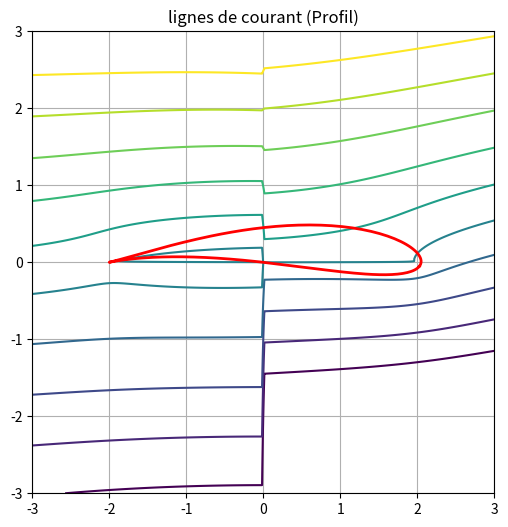

This chart was generated by the following Python code:
# ================================
# FACULTE POLYTECHNIQUE
# UNIVERSITE DE KINSHASA / UNIKIN
# ================================
# Projet de MECANIQUE DES FLUIDES
# Deuxième licence en science de
# l'ingénieur : GEI, GC, GM
# ================================
# Membres du groupe :
#     BOSOLINDO EDHIENGENE ROGER (GEI)
#     BAMPIRE NGABO DAVID (GEI)
#     ESAFE ISIMO BENJAMIN (GC)
#     KABONGO MUKENDI ODON (GM)
#     MUKENGE KOLM THADDEE (GEI)
#     TSHIMANGA KABANZA CRIS-BOAZ (GEI)
#     DEBORAH (GC)
# ================================

import sympy
import matplotlib.pyplot as plt
import numpy as np


def latex(objet):
    """Génère une section LaTeX résumant l'écoulement."""
    text = (
        f"\\section*{{Ecoulement : {objet.nom}}}\n"
        f"Potentiel complexe \\[{sympy.latex(objet.f)}\\]\n"
        f"Fonction potentielle \\[{sympy.latex(objet.phi())}\\]\n"
        f"Fonction courant \\[{sympy.latex(objet.psi())}\\]\n"
        f"Champ vectoriel \\[{sympy.latex(objet.vect_v())}\\]\n"
    )
    return text


def courant(objet, a, b, niveaux):
    """Fonction qui trace les lignes de courant
    """
    niveaux = sorted(niveaux)
    x_vals = np.linspace(-a, a, 200)
    y_vals = np.linspace(-b, b, 200)
    X, Y = np.meshgrid(x_vals, y_vals)

    if isinstance(objet, ProfilJoukowski):
        # Evaluation spéciale pour Joukowski
        Psi = objet.eval_psi(X, Y)
    else:
        psi = sympy.lambdify((objet.x, objet.y), objet.psi(), "numpy")
        Psi = psi(X, Y)

    figure, axe = plt.subplots(figsize=(8, 6))

    axe.contour(X, Y, Psi, levels=niveaux)

    # Tracer les lignes de courant
    if isinstance(objet, ProfilJoukowski):
        axe.plot(objet.profil_x, objet.profil_y, "r-", linewidth=2)

    axe.set_title(label=f"lignes de courant ({objet.nom})")
    axe.grid(True)
    axe.set_aspect("equal")

    return figure


def potentiel(objet, a, b, niveaux):
    """Fonction qui trace les équipotentiels
    """
    niveaux = sorted(niveaux)
    x_vals = np.linspace(-a, a, 400)
    y_vals = np.linspace(-b, b, 400)
    X, Y = np.meshgrid(x_vals, y_vals)

    if isinstance(objet, ProfilJoukowski):
        Phi = objet.eval_phi(X, Y)
    else:
        phi = sympy.lambdify((objet.x, objet.y), objet.phi(), "numpy")
        Phi = phi(X, Y)

    figure, axe = plt.subplots(figsize=(8, 6))

    axe.contour(X, Y, Phi, levels=niveaux)
    axe.set_title(label=f"Equipotentiels ({objet.nom})")
    axe.grid(True)
    axe.set_aspect("equal")

    return figure


def champ(objet, x_lim=(-10, 10), y_lim=(-10, 10), density=20):
    """Affiche le champ vectoriel de vitesse."""
    X, Y = np.meshgrid(
        np.linspace(x_lim[0], x_lim[1], density),
        np.linspace(y_lim[0], y_lim[1], density)
    )
    #
    dphi_x_func = sympy.lambdify((objet.x, objet.y), objet.d_phi_x)
    dphi_y_func = sympy.lambdify((objet.x, objet.y), objet.d_phi_y)
    U = dphi_x_func(X, Y)
    V = dphi_y_func(X, Y)
    plt.figure(figsize=(10, 8))
    plt.quiver(X, Y, U, V)
    plt.grid(True)
    plt.title("Champ de vitesse")
    plt.xlabel("X")
    plt.ylabel("Y")
    plt.show()


class PlanPlus:
    """Classe de base pour les écoulements potentiels 2D."""

    def __init__(self, nom: str = "PlanPlus"):
        # Initialisation des dérivées partielles
        self.d_phi_y = None
        self.d_phi_x = None
        # Initialisation de la fonction complèxe
        self.f = 0
        # Déclaration des variables symboliques
        self.x = sympy.symbols("x", real=True)
        self.y = sympy.symbols("y", real=True)
        self.z = self.x + sympy.I * self.y
        self.t = sympy.symbols("t", real=True)
        self.nom = nom

    def __add__(self, other):
        """Addition d'écoulements (potentiels complexes)."""
        f = self.f + other.f
        new_field = PlanPlus()
        new_field.f = f
        new_field.nom = f"{self.nom}, {other.nom}"
        new_field.update()
        return new_field

    def update(self):
        """Met à jour les dérivées partielles du potentiel."""
        phi_expr = self.phi()
        self.d_phi_x = sympy.diff(phi_expr, self.x)
        self.d_phi_y = sympy.diff(phi_expr, self.y)

    def phi(self):
        """Fonction potentielle."""
        return sympy.re(self.f)

    def psi(self):
        """Fonction de courant."""
        return sympy.im(self.f)

    def c_niv1(self, const):
        """Courbe de niveau de la fonction de courant."""
        return sympy.Eq(self.psi(), const)

    def c_niv2(self, const):
        """Courbe de niveau de la fonction potentielle."""
        return sympy.Eq(self.phi(), const)

    def vect_v(self):
        """Champ de vitesse."""
        return sympy.Matrix([self.d_phi_x, self.d_phi_y])

    def __str__(self):
        return f"Ecoulement : {self.nom}"

    def __repr__(self):
        return self.__str__()


class EUniforme(PlanPlus):
    """Ecoulement uniforme."""

    def __init__(self, u: float = 1):
        """
        :param u: la vitesse (m/s)
        """
        super().__init__()
        self.U = u
        self.f = self.U * self.z
        self.nom = "uniforme"
        self.update()


class Puits(PlanPlus):
    """Cette classe implémente un puits
    """

    def __init__(self, a: float = 1, qv: float = 1):
        super().__init__()
        self.a = a
        self.Qv = qv
        self.f = -qv * sympy.log(self.z - a) / (2 * sympy.pi)
        self.nom = "puits"
        self.update()


class Source(PlanPlus):
    """Cette classe implémente une
    source
    """

    def __init__(self, a: float = 1, qv: float = 1):
        super().__init__()
        self.a = a
        self.Qv = qv
        self.f = qv * sympy.log(self.z + a) / (2 * sympy.pi)
        self.nom = "source"
        self.update()


class Tourbillon(PlanPlus):
    """Cette classe est une proposition
    de l'intelligence artificielle
    ChatGPT afin de tenir compte d'un
    comporte un peu plus réaliste"""

    def __init__(self, gamma=1.5):
        super().__init__()
        self.gamma = gamma
        self.f = gamma / (2 * sympy.pi * sympy.I) * sympy.log(self.z)
        self.nom = "tourbillon"
        self.update()


class ProfilJoukowski(PlanPlus):
    """Classe pour simuler l'écoulement
    l'écoulement autour d'un profil NACA
    à l'aide de la transformation de
    Joukowski
    """

    def __init__(self, u_inf=1.0, alpha=0.0, c=1.0, x0=-0.1, y0=0.1, gamma=None):
        """Ce code est une proposition de DeepSeek
        pour tenir compte du cas d'un profil réel
        comme le NACA

        :param u_inf: vitesse à l'infini
        :param alpha: angle d'attaque en radians
        :param c: Paramètre de la transformation
        :param x0: Décalage en x du centre du cercle
        :param y0: Décalage en y du centre du cercle
        :param gamma: lié à la condition de Kuta
        """
        super().__init__("Profil")

        # Paramètres de la transformation
        self.c = c
        self.x0 = x0
        self.y0 = y0

        # Calcul du rayon du cercle pour passer par (c, 0)
        self.R = np.sqrt((x0 + c) ** 2 + y0 ** 2)

        # Paramètres de l'écoulement
        self.U_inf = u_inf
        self.alpha = alpha

        # Circulation
        if gamma is None:
            self.gamma = (-4 * np.pi * u_inf * self.R *
                          np.sin(alpha + np.arcsin(y0 / self.R)))
        else:
            self.gamma = gamma

        # potentiel complexe dans le plan du cercle
        z0 = x0 + y0 * sympy.I
        self.z0 = x0 + y0 * 1j

        # Ecoulement uniforme incliné autour du cercle
        terme1 = u_inf * (sympy.exp(-sympy.I * alpha) * (self.z - z0) +
                          (self.R ** 2 * sympy.exp(sympy.I * alpha)) /
                          self.z - z0)

        # Tourbillon au centre du cercle
        terme2 = (sympy.I * self.gamma) / (2 * sympy.pi) * sympy.log(self.z - z0)

        self.f_circle = terme1 + terme2

        # Transformation de Joukowski
        self.f = self.f_circle.subs(self.z, self.z + self.c ** 2 / self.z)

        # Générer les points du profil
        self._generer_profil()

        self.update()

    def _generer_profil(self):
        """Génère les coordonnées du profil Joukowski"""
        theta = np.linspace(0, 2 * np.pi, 200)
        z_c = self.x0 + 1j * self.y0 + self.R * np.exp(1j * theta)
        zeta = z_c + self.c ** 2 / z_c
        self.profil_x = np.real(zeta)
        self.profil_y = np.imag(zeta)

    def f_cercle(self, z):
        """Potentiel complexe dans le plan du cercle
        (évaluation numérique)
        """
        terme2 = (1j * self.gamma) / (2 * np.pi) * np.log(z - self.z0)
        terme1 = self.U_inf * (np.exp(-1j * self.alpha) * (z - self.z0) +
                               (self.R ** 2 * np.exp(1j * self.alpha)) /
                               z - self.z0)
        return terme1 + terme2

    def eval_phi(self, x, y):
        """Evaluation numérique de la fonction potentielle"""
        zeta = x + 1j * y
        # Transformation inverse de Joukowski
        with np.errstate(all="ignore"):
            z_c = (zeta + np.sqrt(zeta ** 2 - 4 * self.c ** 2)) / 2

        # Evaluation du potentiel complexe
        f_val = self.f_cercle(z_c)
        return np.real(f_val)

    def eval_psi(self, x, y):
        """Evaluation numérique de la fonction de courant"""
        zeta = x + 1j * y
        # Transformation inverse de Joukowski
        with np.errstate(all="ignore"):
            z_c = (zeta + np.sqrt(zeta ** 2 - 4 * self.c ** 2)) / 2

        # Evaluation du potentiel complexe
        f_val = self.f_cercle(z_c)

        return np.imag(f_val)


if __name__ == "__main__":
    P1 = ProfilJoukowski(
        u_inf=1.0,
        alpha=np.radians(5),
        c=1.0,
        x0=-0.1,
        y0=0.1
    )

    # Tracé des lignes de courant
    fig = courant(P1, 3, 3, np.linspace(-2, 2, 10))
    plt.show()

    try:
        with open("ProjetMecaniqueFluide.tex", "w") as tex:
            tex.write("\\documentclass{article}\n"
                      "\\usepackage{amsmath}\n"
                      "\\begin{document}\n")
            tex.write(latex(P1))
            tex.write("\\end{document}\n")
    except IOError as e:
        print(f"Erreur lors de l'écriture du fichier LaTeX : {e}")
